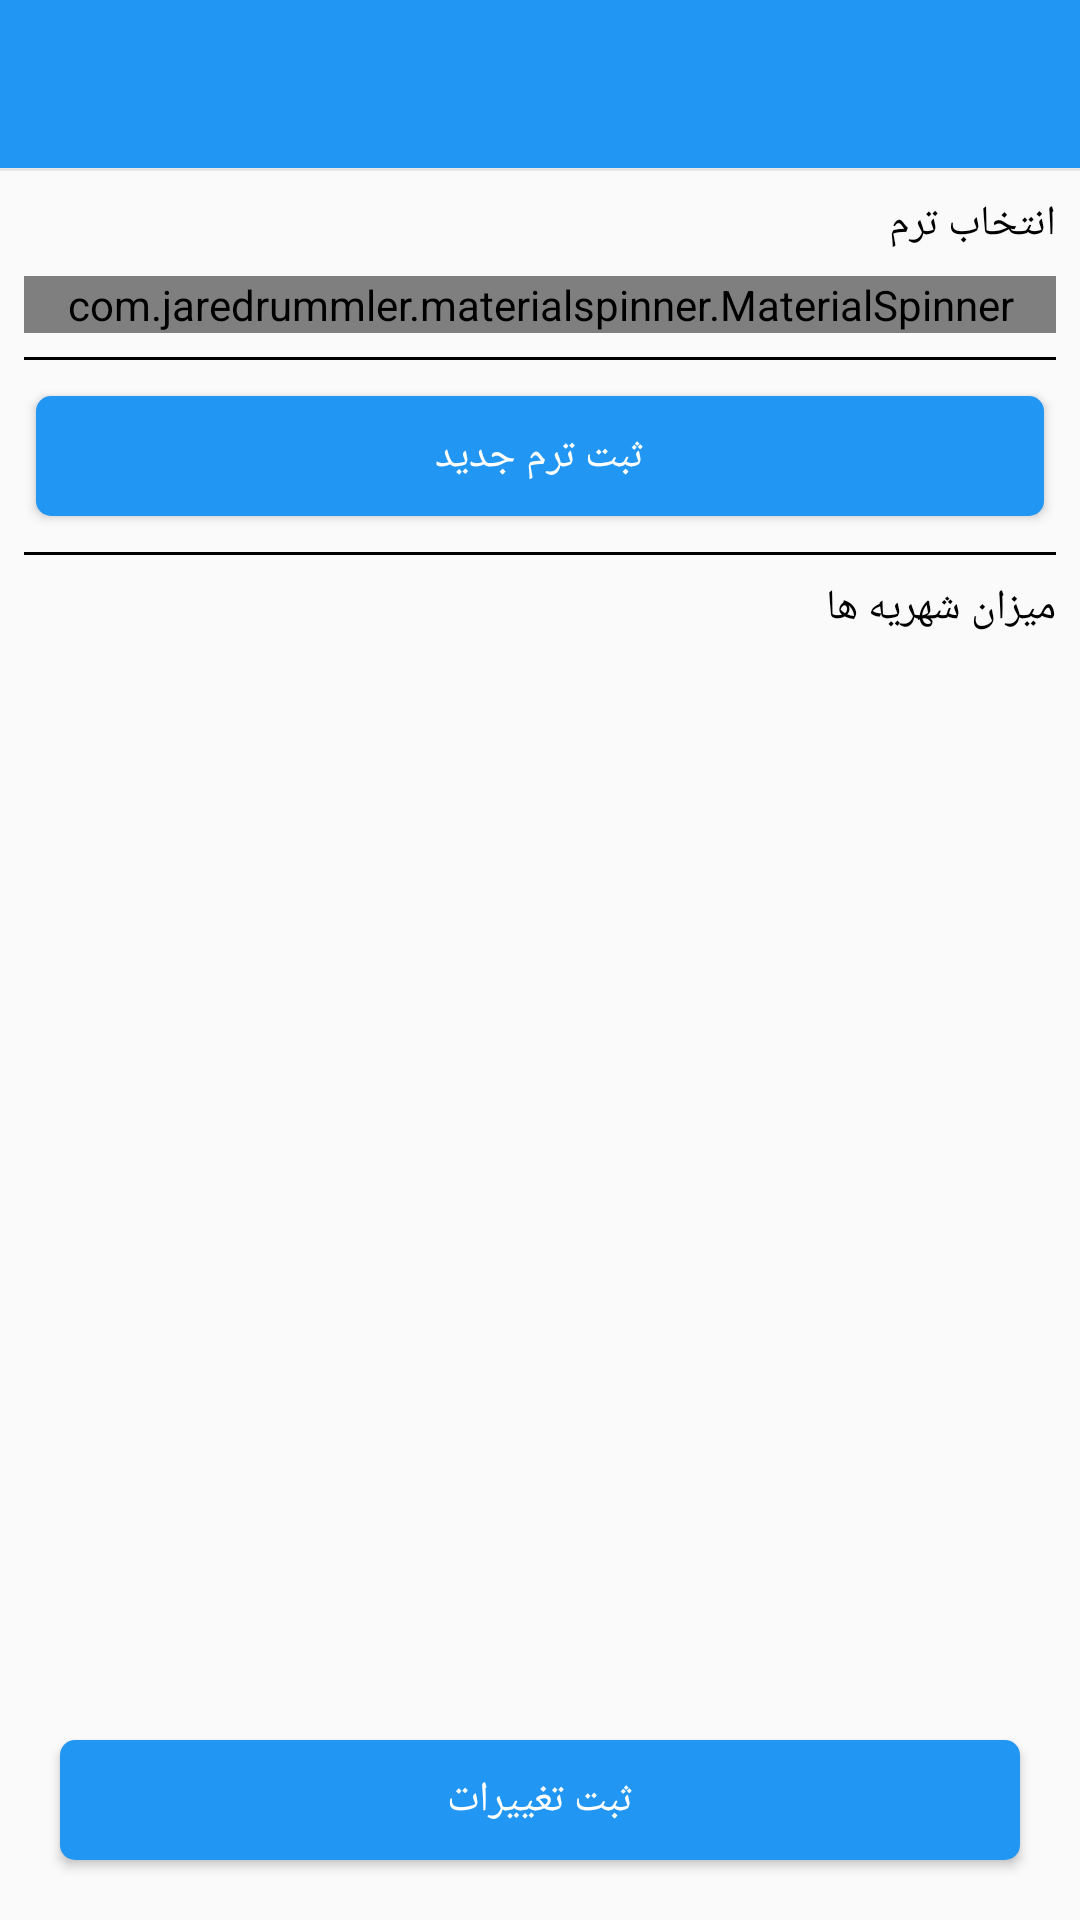

Here is an Android app screen rendered from its layout file. Give the layout XML and the strings, colors and styles it references.
<!-- AndroidManifest.xml: activity theme AppTheme.NoActionBar -->
<!-- res/layout/activity_settings.xml -->
<?xml version="1.0" encoding="utf-8"?>
<androidx.constraintlayout.widget.ConstraintLayout xmlns:android="http://schemas.android.com/apk/res/android"
    xmlns:app="http://schemas.android.com/apk/res-auto"
    xmlns:tools="http://schemas.android.com/tools"
    android:layout_width="match_parent"
    android:layout_height="match_parent"
    tools:context=".activity.SettingsActivity">

    <com.google.android.material.appbar.AppBarLayout
        android:id="@+id/aSAppBarLayout"
        android:layout_width="match_parent"
        android:layout_height="wrap_content"
        android:theme="@style/AppTheme.AppBarOverlay"
        app:elevation="0dp"
        app:layout_constraintEnd_toEndOf="parent"
        app:layout_constraintStart_toStartOf="parent"
        app:layout_constraintTop_toTopOf="parent">

        <androidx.appcompat.widget.Toolbar
            android:id="@+id/settingsToolbar"
            android:layout_width="match_parent"
            android:layout_height="?attr/actionBarSize"
            android:background="@color/colorPrimary"
            app:contentInsetStartWithNavigation="0dp"
            app:popupTheme="@style/ThemeOverlay.AppCompat.Light"
            app:theme="@style/Toolbar.Light" />

        <View
            android:layout_width="match_parent"
            android:layout_height="1dp"
            android:background="@color/grey_10" />

    </com.google.android.material.appbar.AppBarLayout>

    <androidx.constraintlayout.widget.ConstraintLayout
        android:layout_width="match_parent"
        android:layout_height="0dp"
        app:layout_constraintBottom_toBottomOf="parent"
        app:layout_constraintEnd_toEndOf="parent"
        app:layout_constraintStart_toStartOf="parent"
        app:layout_constraintTop_toBottomOf="@+id/aSAppBarLayout">

        <com.jaredrummler.materialspinner.MaterialSpinner
            android:id="@+id/sTermSetting"
            android:layout_width="0dp"
            android:layout_height="wrap_content"
            android:layout_marginStart="8dp"
            android:layout_marginTop="8dp"
            android:layout_marginEnd="8dp"
            android:visibility="visible"
            app:layout_constraintEnd_toEndOf="parent"
            app:layout_constraintHorizontal_bias="0.0"
            app:layout_constraintStart_toStartOf="parent"
            app:layout_constraintTop_toBottomOf="@+id/textView"
            app:ms_background_color="@color/grey_50" />

        <Button
            android:id="@+id/btnGoSettings"
            android:layout_width="match_parent"
            android:layout_height="wrap_content"
            android:layout_marginStart="16dp"
            android:layout_marginEnd="16dp"
            android:layout_marginBottom="16dp"
            android:background="@drawable/btn_purple_a400"
            android:text="ثبت تغییرات"
            android:textColor="@color/white"
            app:layout_constraintBottom_toBottomOf="parent"
            app:layout_constraintEnd_toEndOf="parent"
            app:layout_constraintStart_toStartOf="parent" />

        <TextView
            android:id="@+id/textView"
            android:layout_width="wrap_content"
            android:layout_height="wrap_content"
            android:layout_marginTop="8dp"
            android:layout_marginEnd="8dp"
            android:text="انتخاب ترم"
            android:textColor="@android:color/black"
            app:layout_constraintEnd_toEndOf="parent"
            app:layout_constraintTop_toTopOf="parent" />

        <View
            android:id="@+id/viewDividerOne"
            android:layout_width="match_parent"
            android:layout_height="1dp"
            android:layout_marginStart="8dp"
            android:layout_marginTop="8dp"
            android:layout_marginEnd="8dp"
            android:background="@android:color/black"
            app:layout_constraintEnd_toEndOf="parent"
            app:layout_constraintStart_toStartOf="parent"
            app:layout_constraintTop_toBottomOf="@+id/sTermSetting" />

        <Button
            android:id="@+id/btnAddNewTerm"
            android:layout_width="match_parent"
            android:layout_height="wrap_content"
            android:layout_marginStart="8dp"
            android:layout_marginTop="8dp"
            android:layout_marginEnd="8dp"
            android:background="@drawable/btn_purple_a400"
            android:text="ثبت ترم جدید"
            android:textColor="@color/white"
            app:layout_constraintEnd_toEndOf="parent"
            app:layout_constraintStart_toStartOf="parent"
            app:layout_constraintTop_toBottomOf="@+id/viewDividerOne" />

        <View
            android:id="@+id/viewDividerTwo"
            android:layout_width="match_parent"
            android:layout_height="1dp"
            android:layout_marginStart="8dp"
            android:layout_marginTop="8dp"
            android:layout_marginEnd="8dp"
            android:background="@android:color/black"
            app:layout_constraintEnd_toEndOf="parent"
            app:layout_constraintStart_toStartOf="parent"
            app:layout_constraintTop_toBottomOf="@+id/btnAddNewTerm" />

        <TextView
            android:id="@+id/tvTuitionAmount"
            android:layout_width="wrap_content"
            android:layout_height="wrap_content"
            android:layout_marginTop="8dp"
            android:layout_marginEnd="8dp"
            android:text="میزان شهریه ها"
            android:textColor="@android:color/black"
            app:layout_constraintEnd_toEndOf="parent"
            app:layout_constraintTop_toBottomOf="@+id/viewDividerTwo" />

        <androidx.recyclerview.widget.RecyclerView
            android:id="@+id/rvTuition"
            android:layout_width="match_parent"
            android:layout_height="wrap_content"
            android:layout_marginTop="8dp"
            app:layout_constraintEnd_toEndOf="parent"
            app:layout_constraintHorizontal_bias="0.0"
            app:layout_constraintStart_toStartOf="parent"
            app:layout_constraintTop_toBottomOf="@+id/tvTuitionAmount" />

    </androidx.constraintlayout.widget.ConstraintLayout>

</androidx.constraintlayout.widget.ConstraintLayout>
<!-- resources referenced by this layout -->
<resources>
  <color name="colorPrimary">#2196F3</color>
  <color name="grey_10">#e6e6e6</color>
  <color name="grey_50">#FAFAFA</color>
  <color name="white">#ffffff</color>
  <!-- drawable btn_purple_a400: vector/xml drawable (drawable, 2458 chars, omitted) -->
  <style name="AppTheme.AppBarOverlay" parent="ThemeOverlay.AppCompat.Dark.ActionBar" />
  <style name="Toolbar.Light" parent="@style/AppTheme">
          <item name="colorControlNormal">@color/white</item>
          <item name="android:fontFamily">@font/estedadlight</item>
          <item name="android:textColorPrimary">@color/white</item>
          <item name="android:textColorSecondary">@color/white</item>
      </style>
  <style name="AppTheme.NoActionBar">
          <item name="windowActionBar">false</item>
          <item name="windowNoTitle">true</item>
      </style>
  <style name="AppTheme" parent="Theme.AppCompat.Light.DarkActionBar">
          
          <item name="android:typeface">sans</item>
          <item name="colorPrimary">@color/colorPrimary</item>
          <item name="colorPrimaryDark">@color/colorPrimaryDark</item>
          <item name="colorAccent">@color/colorAccent</item>
      </style>
  <color name="colorPrimaryDark">#1976D2</color>
  <color name="colorAccent">#FF4081</color>
</resources>
